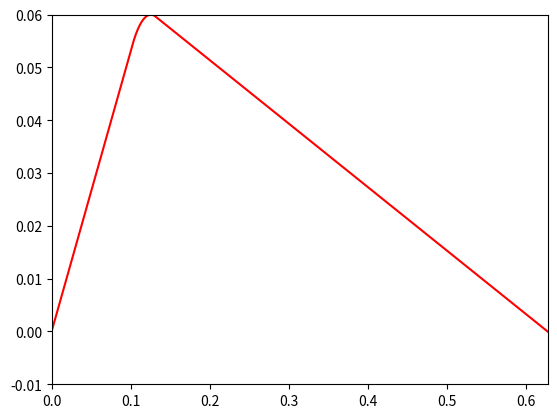

This figure's Python source:

import matplotlib.pyplot as plt
import matplotlib.animation
import time
import math

def find_circle(points):
    ((x0, y0), (x1, y1), (x2, y2)) = points
    
    def find_line(x0, x1, y0, y1):
        a = x1 - x0
        b = y1 - y0
        c = (a * (x1 + x0) + b * (y1 + y0)) / 2
        return a, b, c

    al, bl, cl = find_line(x0, x1, y0, y1)
    ar, br, cr = find_line(x1, x2, y1, y2)

    det = al * br - ar * bl
    if abs(det) < 1e-10:
        return None
    x = (cl * br - cr * bl) / det
    y = (al * cr - ar * cl) / det
    r = math.sqrt((x - x1) **2 + (y - y1) **2)
    return x, y, r

def test_find_circle():
    xc, yc = 8, 5
    radius = 4
    points = [(xc + radius * math.sin(alpha), yc + radius * math.cos(alpha)) \
              for alpha in [0.5, 1.2, 2.0]]
    xc2, yc2, radius2 = find_circle(points)
    assert(xc == round(xc2, 7))
    assert(yc == round(yc2, 7))
    assert(radius == round(radius2, 7))

steel_young_modulus = 210e9 # steel
string_len = 0.627
string_diameter = 0.15e-3
string_section_area = math.pi * (string_diameter ** 2) / 4
theory_coeff_firm = string_section_area * steel_young_modulus / string_len
print(f"Коэфф. упругости из справочника: {theory_coeff_firm}")

exp_string_len = string_len / 2
exp_string_dev = 3e-3
exp_string_stretched = math.sqrt(exp_string_dev**2 + exp_string_len**2)
exp_string_ext = exp_string_stretched - exp_string_len


sin_alpha = exp_string_dev / exp_string_stretched
gravity_const = 9.81
exp_mass = 0.117
exp_strength = gravity_const * exp_mass / (2 * sin_alpha)

exp_coeff_firm = exp_strength / exp_string_ext

print(f"Экспериментальный коэффициент упругости: {exp_coeff_firm}")

N = 1000
y = [0]*N
part_of_pulling_string = 0.2
max_pull = 0.01 #10 mm
finger_radius = 0.05 #50 mm
finger_x = part_of_pulling_string * string_len

def find_touch_point(cx, cy, radius):
    center_distance2 = cx**2 + cy**2
    point_distance = math.sqrt(center_distance2 - radius**2)
    cos_sum = (point_distance * cx - radius * cy) / center_distance2
    sin_sum = (point_distance * cy + radius * cx) / center_distance2
    return (point_distance * cos_sum, point_distance * sin_sum)

left_touch_point = find_touch_point(finger_x, max_pull, finger_radius)
right_touch_point = find_touch_point(string_len - finger_x, max_pull, finger_radius)

delta_x = string_len / (N - 1)

for i in range(N):
    x = i * delta_x
    if x < left_touch_point[0]:
        y[i] = left_touch_point[1] * x / left_touch_point[0]
    elif x > string_len - right_touch_point[0]:
        y[i] = right_touch_point[1] * (string_len - x) / right_touch_point[0]
    else:
        y[i] = max_pull + math.sqrt(finger_radius**2 - (finger_x - x)**2)

vy = [0]*N
next_y = [0]*N
delta_t = 1e-5 # 10 microseconds
mass = 1e-3 # 1 gramm

def calc_sin(dx, dy):
    return dy / math.sqrt(dx * dx + dy * dy)

def update(step):
    global y
    stretched_len = sum([math.sqrt((y[i+1] - y[i])**2 + delta_x**2) for i in range(N-1)])
    max_abs_y = max(map(abs, y))
    print(f"{step} L: {stretched_len} Ymax: {max_abs_y}")
    for i in range(1, N - 1):
        delta_y_left = y[i] - y[i-1]
        delta_y_right = y[i + 1] - y[i]
        sin_left = calc_sin(delta_x, delta_y_left)
        sin_right = calc_sin(delta_x, delta_y_right)
        strength_stretch = theory_coeff_firm * (stretched_len - string_len) / N

        x = i * delta_x
        points = [(x - delta_x, y[i - 1]), (x, y[i]), (x + delta_x, y[i + 1])]

        strength_bend = 0.0

        res = find_circle(points)
        if res != None:
            circle_x, circle_y, radius = res
            strength_bend_abs = (steel_young_modulus * math.pi * string_diameter**4) / \
                                (radius * 64 * delta_x)
            strength_bend = math.copysign(strength_bend_abs, y[i] - circle_y)
        
        a = (strength_stretch * (sin_right - sin_left) + strength_bend) / (mass / N)
        next_y[i] = y[i] + vy[i] * delta_t + a * delta_t * delta_t / 2
        vy[i] += a * delta_t
    y = next_y.copy()
    line.set_ydata(y)

plt.ion()
xdata = [i * string_len / (N - 1) for i in range(N)]
ydata = y
axes = plt.gca()
axes.set_xlim(0, string_len)
axes.set_ylim(-max_pull, max_pull + finger_radius)
line, = axes.plot(xdata, ydata, 'r-')

ani = matplotlib.animation.FuncAnimation( \
    plt.gcf(), update, frames=120, interval=1, repeat=False)
